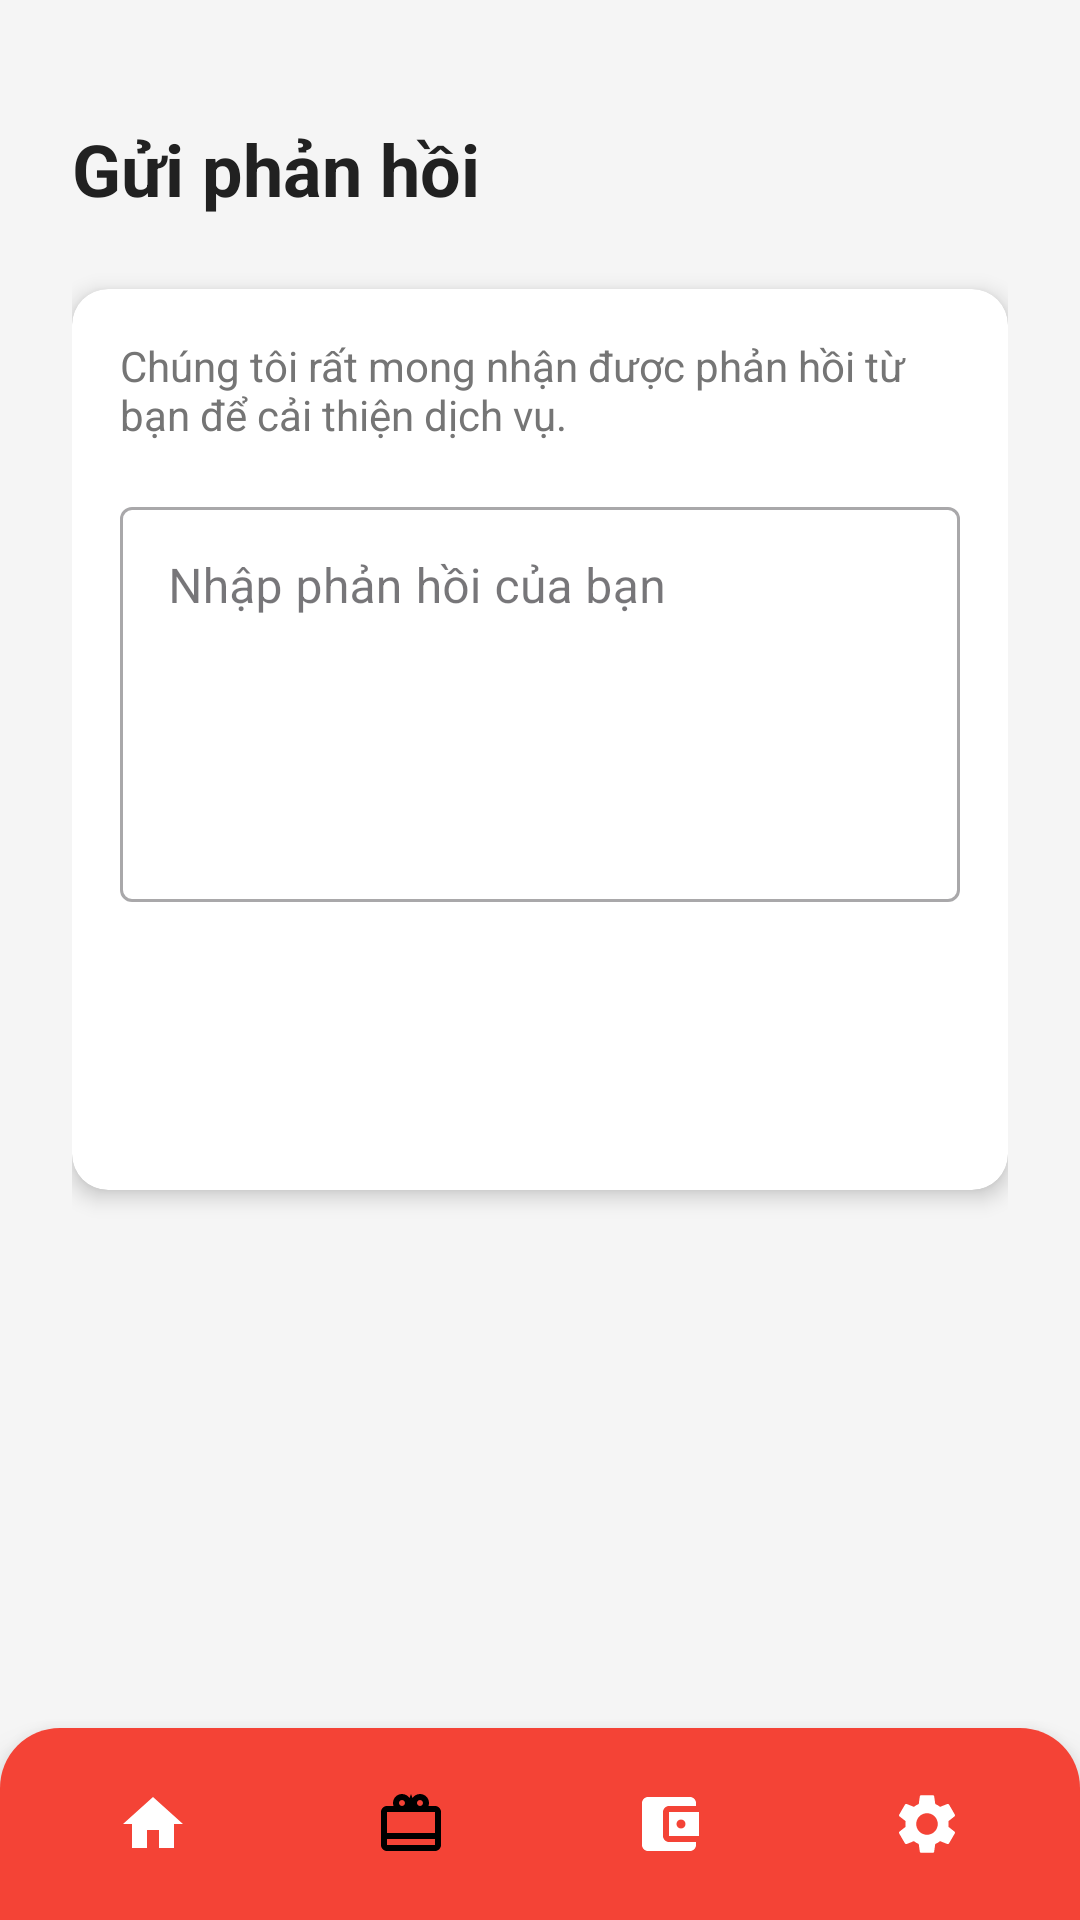

Produce the Android XML layout that renders to this screen, including the resource entries it uses.
<!-- AndroidManifest.xml: application theme Theme.BTMS -->
<!-- res/layout/activity_feedback.xml -->
<?xml version="1.0" encoding="utf-8"?>
<androidx.constraintlayout.widget.ConstraintLayout xmlns:android="http://schemas.android.com/apk/res/android"
    xmlns:app="http://schemas.android.com/apk/res-auto"
    xmlns:tools="http://schemas.android.com/tools"
    android:layout_width="match_parent"
    android:layout_height="match_parent"
    android:background="@color/background"
    tools:context=".FeedbackActivity">

    <ScrollView
        android:id="@+id/scrollView"
        android:layout_width="0dp"
        android:layout_height="0dp"
        android:fillViewport="true"
        app:layout_constraintTop_toTopOf="parent"
        app:layout_constraintStart_toStartOf="parent"
        app:layout_constraintEnd_toEndOf="parent"
        app:layout_constraintBottom_toTopOf="@id/bottomNavBar">

        <androidx.constraintlayout.widget.ConstraintLayout
            android:layout_width="match_parent"
            android:layout_height="wrap_content"
            android:padding="24dp">

            <TextView
                android:id="@+id/tvTitle"
                android:layout_width="wrap_content"
                android:layout_height="wrap_content"
                android:text="Gửi phản hồi"
                android:textSize="24sp"
                android:textStyle="bold"
                android:textColor="@color/text_primary"
                app:layout_constraintTop_toTopOf="parent"
                app:layout_constraintStart_toStartOf="parent"
                android:layout_marginTop="16dp" />

            <androidx.cardview.widget.CardView
                android:id="@+id/cardFeedback"
                android:layout_width="0dp"
                android:layout_height="wrap_content"
                android:layout_marginTop="24dp"
                app:cardCornerRadius="12dp"
                app:cardElevation="4dp"
                app:layout_constraintTop_toBottomOf="@id/tvTitle"
                app:layout_constraintStart_toStartOf="parent"
                app:layout_constraintEnd_toEndOf="parent">

                <LinearLayout
                    android:layout_width="match_parent"
                    android:layout_height="wrap_content"
                    android:orientation="vertical"
                    android:padding="16dp">

                    <TextView
                        android:layout_width="wrap_content"
                        android:layout_height="wrap_content"
                        android:text="Chúng tôi rất mong nhận được phản hồi từ bạn để cải thiện dịch vụ."
                        android:textSize="14sp"
                        android:textColor="@color/text_secondary"
                        android:layout_marginBottom="16dp" />

                    <com.google.android.material.textfield.TextInputLayout
                        android:id="@+id/tilFeedback"
                        android:layout_width="match_parent"
                        android:layout_height="wrap_content"
                        android:hint="Nhập phản hồi của bạn"
                        style="@style/Widget.MaterialComponents.TextInputLayout.OutlinedBox">

                        <com.google.android.material.textfield.TextInputEditText
                            android:id="@+id/etFeedback"
                            android:layout_width="match_parent"
                            android:layout_height="wrap_content"
                            android:inputType="textMultiLine"
                            android:minLines="5"
                            android:gravity="top|start" />
                    </com.google.android.material.textfield.TextInputLayout>

                    <Button
                        android:id="@+id/btnSubmit"
                        android:layout_width="match_parent"
                        android:layout_height="56dp"
                        android:text="Gửi phản hồi"
                        android:textSize="16sp"
                        android:textStyle="bold"
                        android:backgroundTint="@color/primary"
                        android:textColor="@android:color/white"
                        android:layout_marginTop="24dp"
                        style="@style/Widget.MaterialComponents.Button" />

                </LinearLayout>
            </androidx.cardview.widget.CardView>

        </androidx.constraintlayout.widget.ConstraintLayout>
    </ScrollView>

    <include
        android:id="@+id/bottomNavBar"
        layout="@layout/bottom_navigation_bar"
        android:layout_width="0dp"
        android:layout_height="wrap_content"
        app:layout_constraintBottom_toBottomOf="parent"
        app:layout_constraintStart_toStartOf="parent"
        app:layout_constraintEnd_toEndOf="parent" />

</androidx.constraintlayout.widget.ConstraintLayout>
<!-- res/layout/bottom_navigation_bar.xml (included above) -->
<?xml version="1.0" encoding="utf-8"?>
<LinearLayout xmlns:android="http://schemas.android.com/apk/res/android"
    android:id="@+id/bottomNavBar"
    android:layout_width="match_parent"
    android:layout_height="wrap_content"
    android:orientation="horizontal"
    android:background="@drawable/bg_bottom_nav"
    android:paddingTop="12dp"
    android:paddingBottom="12dp"
    android:paddingStart="8dp"
    android:paddingEnd="8dp"
    android:gravity="center"
    android:elevation="8dp">

    <LinearLayout
        android:id="@+id/navHome"
        android:layout_width="0dp"
        android:layout_height="wrap_content"
        android:layout_weight="1"
        android:orientation="vertical"
        android:gravity="center"
        android:padding="8dp"
        android:clickable="true"
        android:focusable="true"
        android:background="?android:attr/selectableItemBackground">

        <ImageView
            android:id="@+id/ivHome"
            android:layout_width="24dp"
            android:layout_height="24dp"
            android:src="@drawable/ic_home"
            android:contentDescription="Home" />
    </LinearLayout>

    <LinearLayout
        android:id="@+id/navTicket"
        android:layout_width="0dp"
        android:layout_height="wrap_content"
        android:layout_weight="1"
        android:orientation="vertical"
        android:gravity="center"
        android:padding="8dp"
        android:clickable="true"
        android:focusable="true"
        android:background="?android:attr/selectableItemBackground">

        <ImageView
            android:id="@+id/ivTicket"
            android:layout_width="24dp"
            android:layout_height="24dp"
            android:src="@drawable/ic_ticket"
            android:contentDescription="Ticket" />
    </LinearLayout>

    <LinearLayout
        android:id="@+id/navWallet"
        android:layout_width="0dp"
        android:layout_height="wrap_content"
        android:layout_weight="1"
        android:orientation="vertical"
        android:gravity="center"
        android:padding="8dp"
        android:clickable="true"
        android:focusable="true"
        android:background="?android:attr/selectableItemBackground">

        <ImageView
            android:id="@+id/ivWallet"
            android:layout_width="24dp"
            android:layout_height="24dp"
            android:src="@drawable/ic_wallet"
            android:contentDescription="Wallet" />
    </LinearLayout>

    <LinearLayout
        android:id="@+id/navSettings"
        android:layout_width="0dp"
        android:layout_height="wrap_content"
        android:layout_weight="1"
        android:orientation="vertical"
        android:gravity="center"
        android:padding="8dp"
        android:clickable="true"
        android:focusable="true"
        android:background="?android:attr/selectableItemBackground">

        <ImageView
            android:id="@+id/ivSettings"
            android:layout_width="24dp"
            android:layout_height="24dp"
            android:src="@drawable/ic_settings"
            android:contentDescription="Settings" />
    </LinearLayout>

</LinearLayout>
<!-- resources referenced by this layout -->
<resources>
  <color name="background">#F5F5F5</color>
  <color name="primary">#2196F3</color>
  <color name="text_primary">#212121</color>
  <color name="text_secondary">#757575</color>
  <!-- drawable bg_bottom_nav (drawable) -->
  <?xml version="1.0" encoding="utf-8"?>
  <shape xmlns:android="http://schemas.android.com/apk/res/android"
      android:shape="rectangle">
      <solid android:color="#F44336" />
      <corners
          android:topLeftRadius="20dp"
          android:topRightRadius="20dp" />
  </shape>
  <!-- drawable ic_home (drawable) -->
  <vector xmlns:android="http://schemas.android.com/apk/res/android"
      android:width="24dp"
      android:height="24dp"
      android:viewportWidth="24"
      android:viewportHeight="24">
      <path
          android:fillColor="#FFFFFF"
          android:pathData="M10,20v-6h4v6h5v-8h3L12,3 2,12h3v8z"/>
  </vector>
  <!-- drawable ic_settings (drawable) -->
  <vector xmlns:android="http://schemas.android.com/apk/res/android"
      android:width="24dp"
      android:height="24dp"
      android:viewportWidth="24"
      android:viewportHeight="24">
      <path
          android:fillColor="#FFFFFF"
          android:pathData="M19.14,12.94c0.04,-0.3 0.06,-0.61 0.06,-0.94c0,-0.32 -0.02,-0.64 -0.07,-0.94l2.03,-1.58c0.18,-0.14 0.23,-0.41 0.12,-0.61l-1.92,-3.32c-0.12,-0.22 -0.37,-0.29 -0.59,-0.22l-2.39,0.96c-0.5,-0.38 -1.03,-0.7 -1.62,-0.94L14.4,2.81c-0.04,-0.24 -0.24,-0.41 -0.48,-0.41h-3.84c-0.24,0 -0.43,0.17 -0.47,0.41L9.25,5.35C8.66,5.59 8.12,5.92 7.63,6.29L5.24,5.33c-0.22,-0.08 -0.47,0 -0.59,0.22L2.74,8.87C2.62,9.08 2.66,9.34 2.86,9.48l2.03,1.58C4.84,11.36 4.8,11.69 4.8,12s0.02,0.64 0.07,0.94l-2.03,1.58c-0.18,0.14 -0.23,0.41 -0.12,0.61l1.92,3.32c0.12,0.22 0.37,0.29 0.59,0.22l2.39,-0.96c0.5,0.38 1.03,0.7 1.62,0.94l0.36,2.54c0.05,0.24 0.24,0.41 0.48,0.41h3.84c0.24,0 0.44,-0.17 0.47,-0.41l0.36,-2.54c0.59,-0.24 1.13,-0.56 1.62,-0.94l2.39,0.96c0.22,0.08 0.47,0 0.59,-0.22l1.92,-3.32c0.12,-0.22 0.07,-0.47 -0.12,-0.61L19.14,12.94zM12,15.6c-1.98,0 -3.6,-1.62 -3.6,-3.6s1.62,-3.6 3.6,-3.6s3.6,1.62 3.6,3.6S13.98,15.6 12,15.6z"/>
  </vector>
  <!-- drawable ic_ticket (drawable) -->
  <vector xmlns:android="http://schemas.android.com/apk/res/android"
      android:width="24dp"
      android:height="24dp"
      android:viewportWidth="24"
      android:viewportHeight="24">
      <path
          android:fillColor="#000000"
          android:pathData="M20,6h-2.18c0.11-0.31,0.18-0.65,0.18-1 0,-1.66 -1.34,-3 -3,-3 -1.05,0 -1.96,0.54 -2.5,1.35L12,2 11.5,3.35C10.96,2.54 10.05,2 9,2 7.34,2 6,3.34 6,5c0,0.35 0.07,0.69 0.18,1L4,6c-1.11,0 -2,0.89 -2,2v11c0,1.11 0.89,2 2,2h16c1.11,0 2,-0.89 2,-2L22,8c0,-1.11 -0.89,-2 -2,-2zM15,4c0.55,0 1,0.45 1,1s-0.45,1 -1,1 -1,-0.45 -1,-1 0.45,-1 1,-1zM9,4c0.55,0 1,0.45 1,1s-0.45,1 -1,1 -1,-0.45 -1,-1 0.45,-1 1,-1zM20,19L4,19v-2h16v2zM20,15L4,15L4,8h16v7z"/>
  </vector>
  <!-- drawable ic_wallet (drawable) -->
  <vector xmlns:android="http://schemas.android.com/apk/res/android"
      android:width="24dp"
      android:height="24dp"
      android:viewportWidth="24"
      android:viewportHeight="24">
      <path
          android:fillColor="#FFFFFF"
          android:pathData="M21,18v1c0,1.1 -0.9,2 -2,2L5,21c-1.1,0 -2,-0.9 -2,-2L3,5c0,-1.1 0.9,-2 2,-2h14c1.1,0 2,0.9 2,2v1h-9c-1.1,0 -2,0.9 -2,2v8c0,1.1 0.9,2 2,2h9zM12,16h10L22,8h-10v8zM16,13.5c-0.83,0 -1.5,-0.67 -1.5,-1.5s0.67,-1.5 1.5,-1.5 1.5,0.67 1.5,1.5 -0.67,1.5 -1.5,1.5z"/>
  </vector>
  <style name="Theme.BTMS" parent="Base.Theme.BTMS" />
  <style name="Base.Theme.BTMS" parent="Theme.Material3.DayNight.NoActionBar">
          
          
      </style>
</resources>
